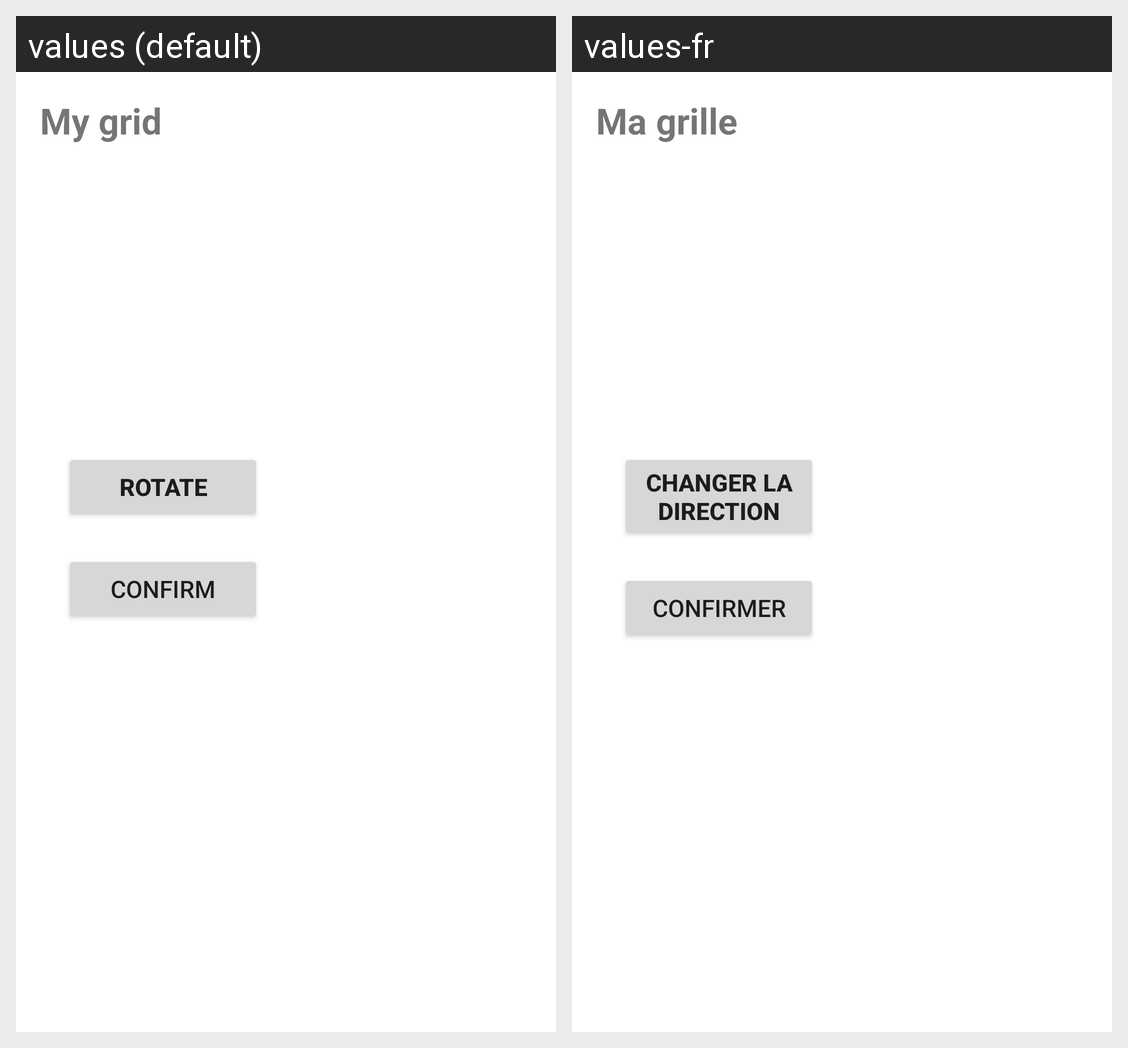

Translations of the strings shown on this Android screen, per locale in the grid:
Android screen res/layout/activity_set_boats.xml rendered under 2 locales, left to right: values (default), values-fr. Device: Nexus 5 (rendered at 1080×1920; each locale shown at half size, 540×960, under a caption strip naming it); theme Theme.GridTry.
Strings drawn on this screen, with the default value and each locale's value (text and hints the layout hard-codes, and strings that could not be matched under every locale, appear in the picture but are not listed):

my_grid
  values: My grid
  values-fr: Ma grille

rotate
  values: Rotate
  values-fr: Changer la direction

set_boat
  values: Confirm
  values-fr: Confirmer
